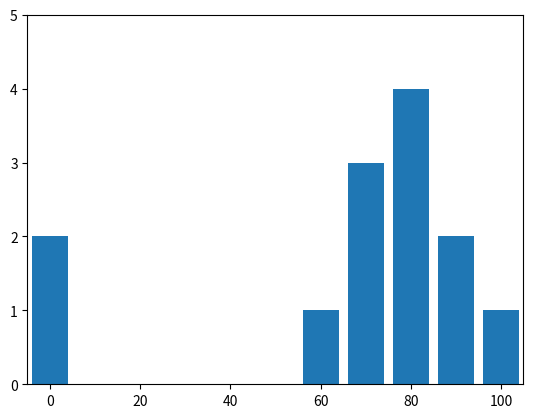

Write Python code to recreate this figure.
from __future__ import division
from matplotlib import pyplot as plt
import pprint
from collections import Counter

grades = [83, 95, 91, 87, 70, 0, 85, 82, 100, 67, 73, 77, 0]
decline = lambda grade: grade // 10 * 10

histgram = Counter(decline(grade) for grade in grades)

plt.bar([x for x in histgram.keys()], histgram.values(), 8)
plt.axis([-5, 105, 0, 5])

plt.show()
